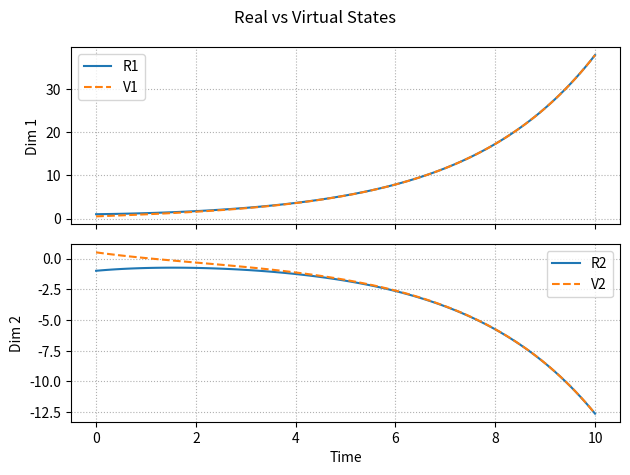
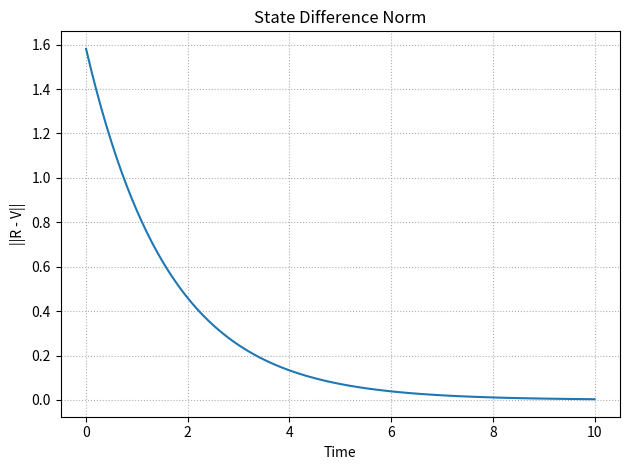
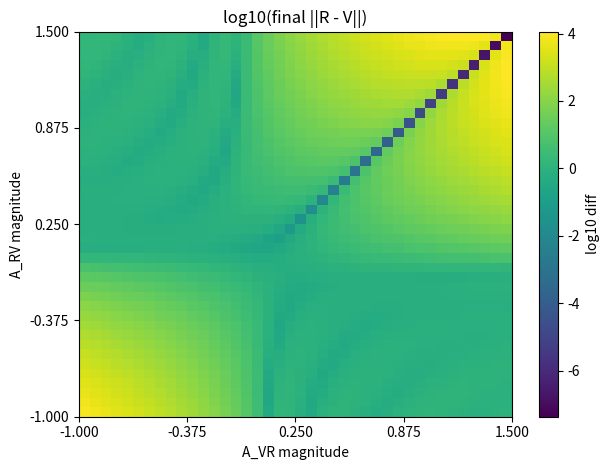

Source code (Python) for these figures, in order:
"""
Closed-loop fusion visualization between real (R) and virtual (V) states.
Run with: python fusion_viz.py
"""
import numpy as np
import matplotlib.pyplot as plt


def simulate(
    R0,
    V0,
    alpha_R,
    alpha_V,
    A_RV_mag,
    A_VR_mag,
    dt=0.1,
    steps=100,
):
    """Simulate the coupled linear dynamics.

    Returns histories of R, V, and their difference norms.
    """
    R = np.array(R0, dtype=float).reshape(2)
    V = np.array(V0, dtype=float).reshape(2)
    A_RV = A_RV_mag * np.eye(2)
    A_VR = A_VR_mag * np.eye(2)

    R_hist = np.zeros((steps + 1, 2))
    V_hist = np.zeros((steps + 1, 2))
    diff_hist = np.zeros(steps + 1)

    R_hist[0] = R
    V_hist[0] = V
    diff_hist[0] = np.linalg.norm(R - V)

    for t in range(steps):
        u = A_VR @ V
        y = A_RV @ R
        R = R + dt * (alpha_R * R + u)
        V = V + dt * (alpha_V * V + y)
        R_hist[t + 1] = R
        V_hist[t + 1] = V
        diff_hist[t + 1] = np.linalg.norm(R - V)

    return R_hist, V_hist, diff_hist


def plot_timeseries(R_hist, V_hist, dt):
    """Overlay time traces of each dimension of R and V."""
    t = np.arange(R_hist.shape[0]) * dt
    fig, axes = plt.subplots(2, 1, sharex=True)
    labels = [("R1", "V1"), ("R2", "V2")]
    for i, ax in enumerate(axes):
        ax.plot(t, R_hist[:, i], label=labels[i][0], linestyle="-")
        ax.plot(t, V_hist[:, i], label=labels[i][1], linestyle="--")
        ax.set_ylabel(f"Dim {i+1}")
        ax.grid(True, linestyle=":")
        ax.legend()
    axes[-1].set_xlabel("Time")
    fig.suptitle("Real vs Virtual States")
    fig.tight_layout()
    return fig


def plot_difference(diff_hist, dt):
    """Plot the norm of the state difference over time."""
    t = np.arange(diff_hist.shape[0]) * dt
    fig, ax = plt.subplots()
    ax.plot(t, diff_hist)
    ax.set_xlabel("Time")
    ax.set_ylabel("||R - V||")
    ax.set_title("State Difference Norm")
    ax.grid(True, linestyle=":")
    fig.tight_layout()
    return fig


def sweep_coupling_map(
    R0,
    V0,
    alpha_R,
    alpha_V,
    dt,
    steps,
    mag_values,
):
    """Sweep coupling magnitudes and plot heatmap of final differences."""
    grid = np.zeros((len(mag_values), len(mag_values)))
    for i, a_rv in enumerate(mag_values):
        for j, a_vr in enumerate(mag_values):
            _, _, diff_hist = simulate(R0, V0, alpha_R, alpha_V, a_rv, a_vr, dt, steps)
            grid[i, j] = np.log10(diff_hist[-1] + 1e-9)

    fig, ax = plt.subplots()
    im = ax.imshow(
        grid,
        origin="lower",
        extent=[mag_values[0], mag_values[-1], mag_values[0], mag_values[-1]],
        aspect="auto",
    )
    ax.set_xlabel("A_VR magnitude")
    ax.set_ylabel("A_RV magnitude")
    ax.set_title("log10(final ||R - V||)")
    ax.set_xticks(np.linspace(mag_values[0], mag_values[-1], 5))
    ax.set_yticks(np.linspace(mag_values[0], mag_values[-1], 5))
    fig.colorbar(im, ax=ax, label="log10 diff")
    fig.tight_layout()
    return fig


def main():
    R0 = np.array([1.0, -1.0])
    V0 = np.array([0.5, 0.5])
    alpha_R = -0.1
    alpha_V = -0.1
    A_RV_mag = 0.5
    A_VR_mag = 0.5
    dt = 0.1
    steps = 100

    R_hist, V_hist, diff_hist = simulate(
        R0, V0, alpha_R, alpha_V, A_RV_mag, A_VR_mag, dt=dt, steps=steps
    )
    plot_timeseries(R_hist, V_hist, dt)
    plot_difference(diff_hist, dt)

    mag_values = np.linspace(-1.0, 1.5, 40)
    sweep_coupling_map(R0, V0, alpha_R, alpha_V, dt, steps, mag_values)
    plt.show()


if __name__ == "__main__":
    main()
